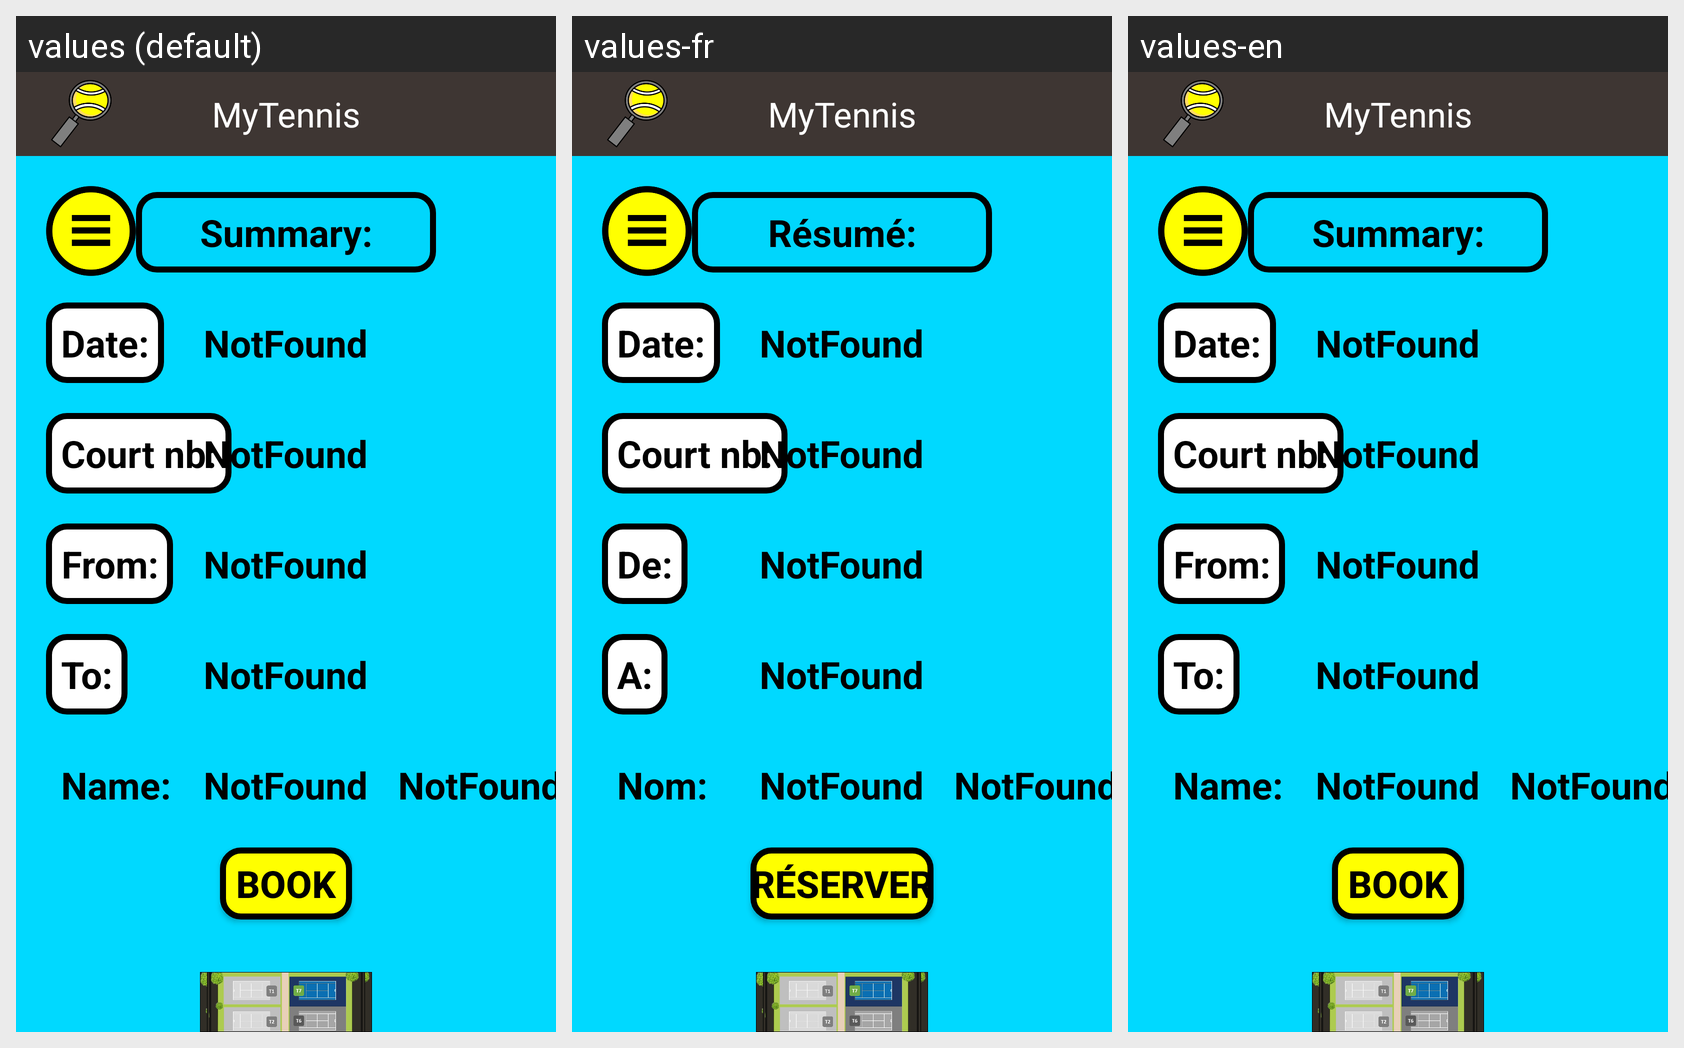

The Android screen above is rendered under several locales of the same app. Produce the string resources it draws, with the default and per-locale values.
Android screen res/layout/activity_summary.xml rendered under 3 locales, left to right: values (default), values-fr, values-en. Device: Nexus 5 (rendered at 1080×1920; each locale shown at half size, 540×960, under a caption strip naming it); theme Theme.TennisApplication.
Strings drawn on this screen, with the default value and each locale's value (text and hints the layout hard-codes, and strings that could not be matched under every locale, appear in the picture but are not listed):

summary_summary_text
  values: Summary:
  values-fr: Résumé:
  values-en: Summary:

summary_date_text
  values: Date:
  values-fr: Date:
  values-en: Date:

summary_court_nb_text
  values: Court nb:
  values-fr: Court nb:
  values-en: Court nb:

summary_from_text
  values: From:
  values-fr: De:
  values-en: From:

summary_to_text
  values: To:
  values-fr: A:
  values-en: To:

summary_name_text
  values: Name:
  values-fr: Nom:
  values-en: Name:

summary_book_text
  values: Book
  values-fr: Réserver
  values-en: Book

general_mytennis_text
  values: MyTennis
  values-fr: MyTennis
  values-en: MyTennis
